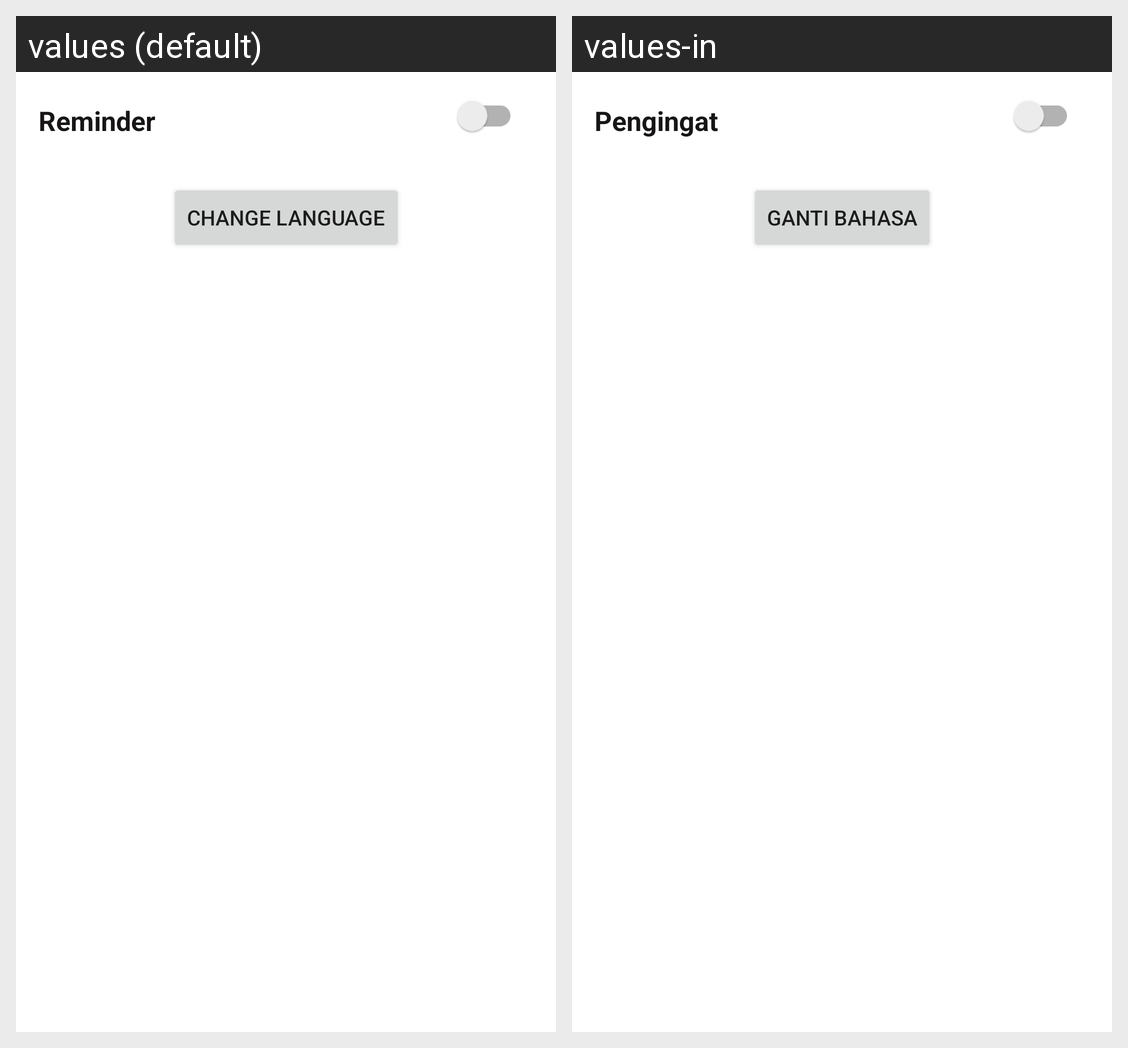

This grid shows one Android layout under two languages. Give, for every string resource on the screen, its name, the default text and each shown locale's text.
Android screen res/layout/activity_setting.xml rendered under 2 locales, left to right: values (default), values-in. Device: Nexus 5 (rendered at 1080×1920; each locale shown at half size, 540×960, under a caption strip naming it); theme Theme.GithubUsers.
Strings drawn on this screen, with the default value and each locale's value (text and hints the layout hard-codes, and strings that could not be matched under every locale, appear in the picture but are not listed):

reminder
  values: Reminder
  values-in: Pengingat

change_language_settings
  values: Change Language
  values-in: Ganti Bahasa
